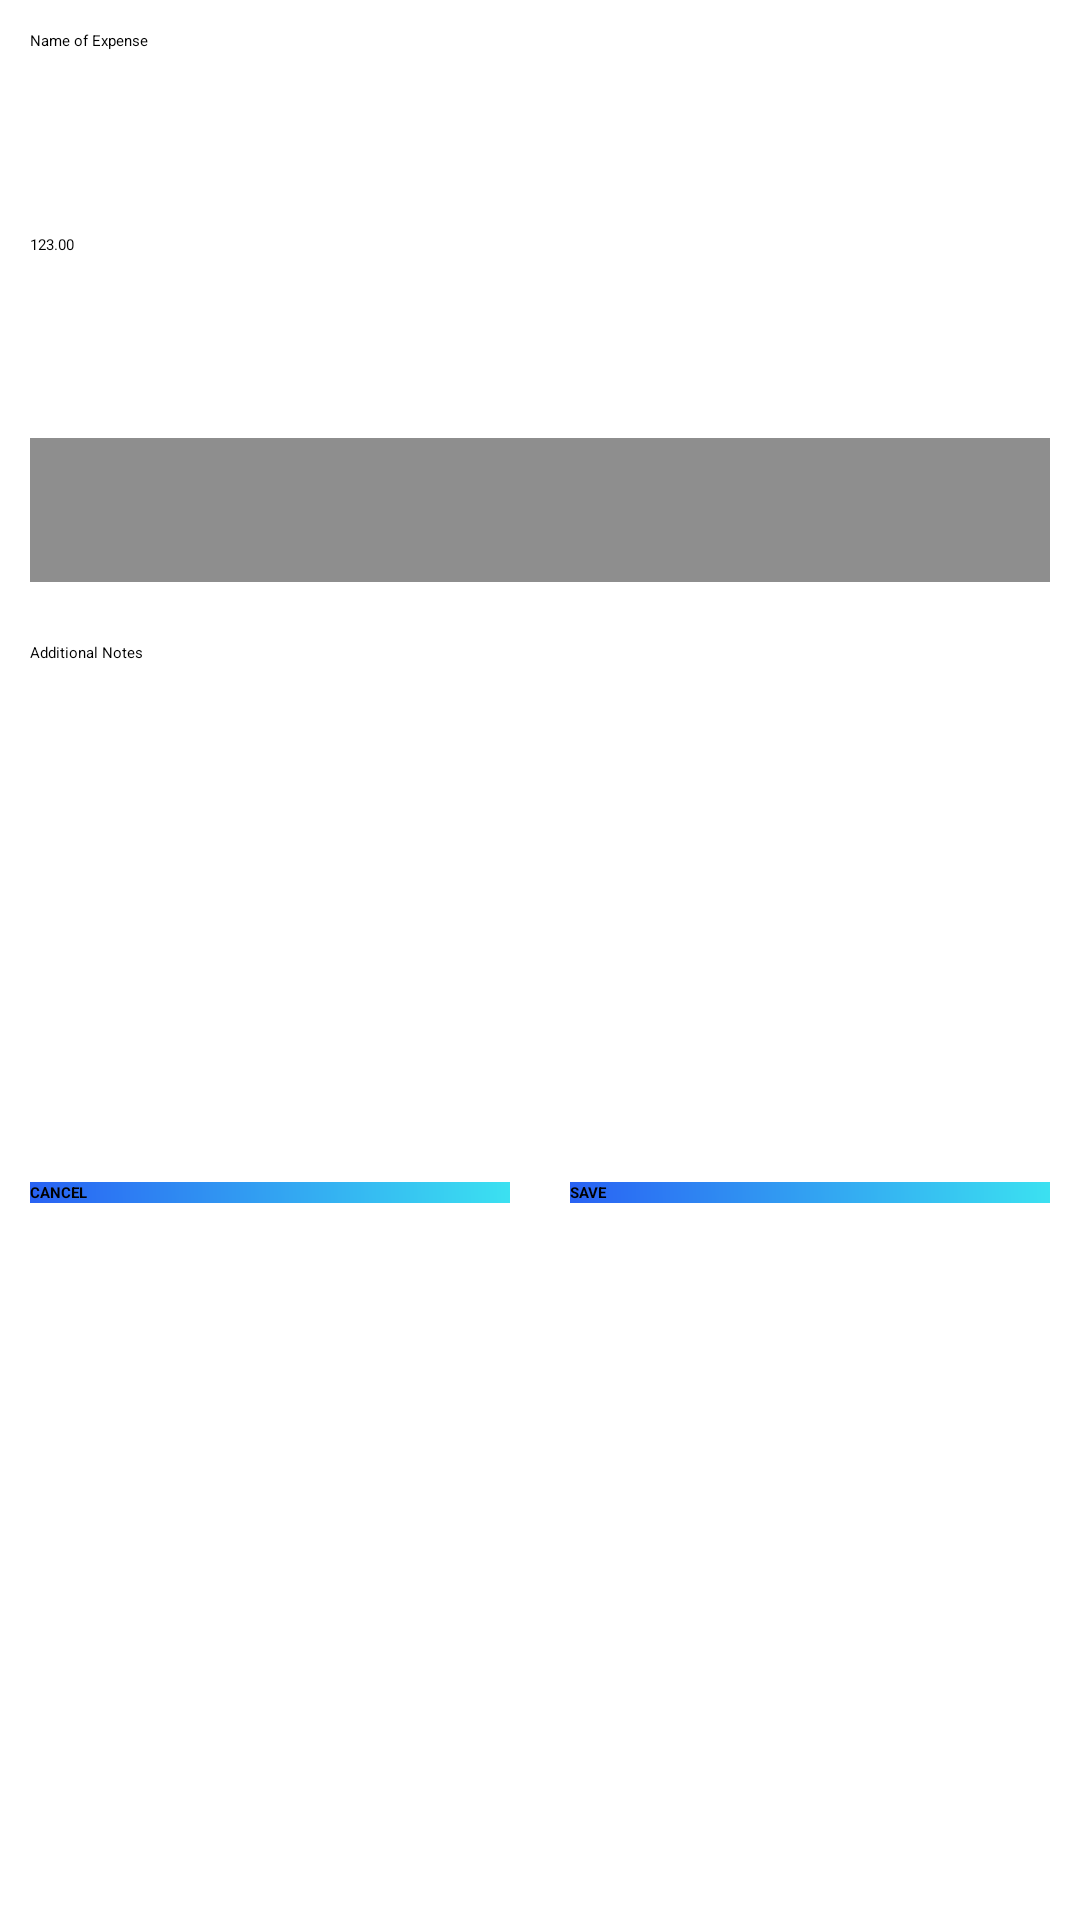

Android layout source for this screen:
<!-- AndroidManifest.xml: application theme Theme.BudgetEssentials -->
<!-- res/layout/expense_form.xml -->
<?xml version="1.0" encoding="utf-8"?>
<LinearLayout xmlns:android="http://schemas.android.com/apk/res/android"
    android:layout_width="match_parent"
    xmlns:tools="http://schemas.android.com/tools"
    android:orientation="vertical"
    android:layout_height="match_parent">

    <ScrollView
        android:layout_width="match_parent"
        android:layout_height="match_parent">

        <LinearLayout
            android:layout_width="match_parent"
            android:layout_height="match_parent"
            android:orientation="vertical">

            <LinearLayout
                android:layout_width="match_parent"
                android:layout_height="wrap_content"
                android:orientation="horizontal">

                <RelativeLayout
                    android:layout_width="0dp"
                    android:layout_weight="2"
                    android:layout_margin="10dp"
                    android:layout_height="48dp">

                    <EditText
                        android:id="@+id/name_field"
                        android:layout_width="match_parent"
                        android:layout_height="48dp"
                        android:hint="Name of Expense"
                        android:inputType="textNoSuggestions|textCapWords" />

                </RelativeLayout>
            </LinearLayout>
            <LinearLayout
                android:layout_width="match_parent"
                android:layout_height="wrap_content"
                android:orientation="horizontal">

                <RelativeLayout
                    android:layout_width="0dp"
                    android:layout_weight="2"
                    android:layout_margin="10dp"
                    android:layout_height="wrap_content">

                    <EditText
                        android:id="@+id/amount_field"
                        android:layout_width="match_parent"
                        android:layout_height="48dp"
                        android:hint="123.00"
                        android:inputType="textNoSuggestions|numberDecimal" />

                </RelativeLayout>
            </LinearLayout>
            <LinearLayout
                android:layout_width="match_parent"
                android:layout_height="wrap_content"
                android:orientation="horizontal">

                <RelativeLayout
                    android:layout_width="0dp"
                    android:layout_weight="2"
                    android:layout_margin="10dp"
                    android:layout_height="wrap_content">

                    <Spinner
                        android:id="@+id/ExpenseOccurrenceSpinner"
                        android:layout_width="match_parent"
                        android:layout_height="wrap_content"
                        android:background="@color/gray_500"
                        android:minHeight="48dp"
                        tools:ignore="SpeakableTextPresentCheck" />

                </RelativeLayout>
            </LinearLayout>
            <LinearLayout
                android:layout_width="match_parent"
                android:layout_height="180dp"
                android:orientation="horizontal">

                <RelativeLayout
                    android:layout_width="0dp"
                    android:layout_weight="2"
                    android:layout_margin="10dp"
                    android:layout_height="match_parent">

                    <EditText
                        android:id="@+id/note_field"
                        android:layout_width="match_parent"
                        android:layout_height="48dp"
                        android:hint="Additional Notes"
                        android:inputType="textMultiLine|textNoSuggestions"
                        android:singleLine="false" />

                </RelativeLayout>
            </LinearLayout>

            <LinearLayout
                android:layout_width="match_parent"
                android:layout_height="wrap_content"
                android:orientation="horizontal">

                <RelativeLayout
                    android:layout_width="0dp"
                    android:layout_weight="2"
                    android:layout_margin="10dp"
                    android:gravity="center"
                    android:layout_height="wrap_content">

                    <Button
                        android:id="@+id/btnCancelExpense"
                        android:layout_width="match_parent"
                        android:layout_height="wrap_content"
                        android:background="@drawable/gradient_color"
                        android:text="CANCEL"
                        android:textAppearance="?android:textAppearanceMedium"
                        android:textColor="@color/black"
                        android:textStyle="bold" />

                </RelativeLayout>
                <RelativeLayout
                    android:layout_width="0dp"
                    android:layout_weight="2"
                    android:layout_margin="10dp"
                    android:gravity="center"
                    android:layout_height="wrap_content">

                    <Button
                        android:id="@+id/btnSaveExpense"
                        android:layout_width="match_parent"
                        android:layout_height="wrap_content"
                        android:background="@drawable/gradient_color"
                        android:text="SAVE"
                        android:textAppearance="?android:textAppearanceMedium"
                        android:textColor="@color/black"
                        android:textStyle="bold" />

                </RelativeLayout>

            </LinearLayout>

        </LinearLayout>
    </ScrollView>

</LinearLayout>
<!-- resources referenced by this layout -->
<resources>
  <color name="black">#FF000000</color>
  <color name="gray_500">#8E8E8E</color>
  <!-- drawable gradient_color (drawable) -->
  <?xml version="1.0" encoding="utf-8"?>
  <shape xmlns:android="http://schemas.android.com/apk/res/android">
  
      <gradient android:angle="45"
          android:startColor="#2962F3"
          android:endColor="#3BE1F1"
          />
  
  </shape>
  <style name="Theme.BudgetEssentials" parent="Theme.MaterialComponents.DayNight.DarkActionBar">
          
          <item name="colorPrimary">@color/teal_700</item>
          <item name="colorPrimaryVariant">@color/gray_500</item>
          <item name="colorOnPrimary">@color/white</item>
          
          <item name="colorSecondary">@color/teal_200</item>
          <item name="colorSecondaryVariant">@color/teal_700</item>
          <item name="colorOnSecondary">@color/black</item>
          
          <item name="android:statusBarColor" tools:targetApi="l">?attr/colorPrimaryVariant</item>
          
      </style>
  <color name="teal_700">#FF018786</color>
  <color name="white">#FFFFFFFF</color>
  <color name="teal_200">#FF03DAC5</color>
</resources>
